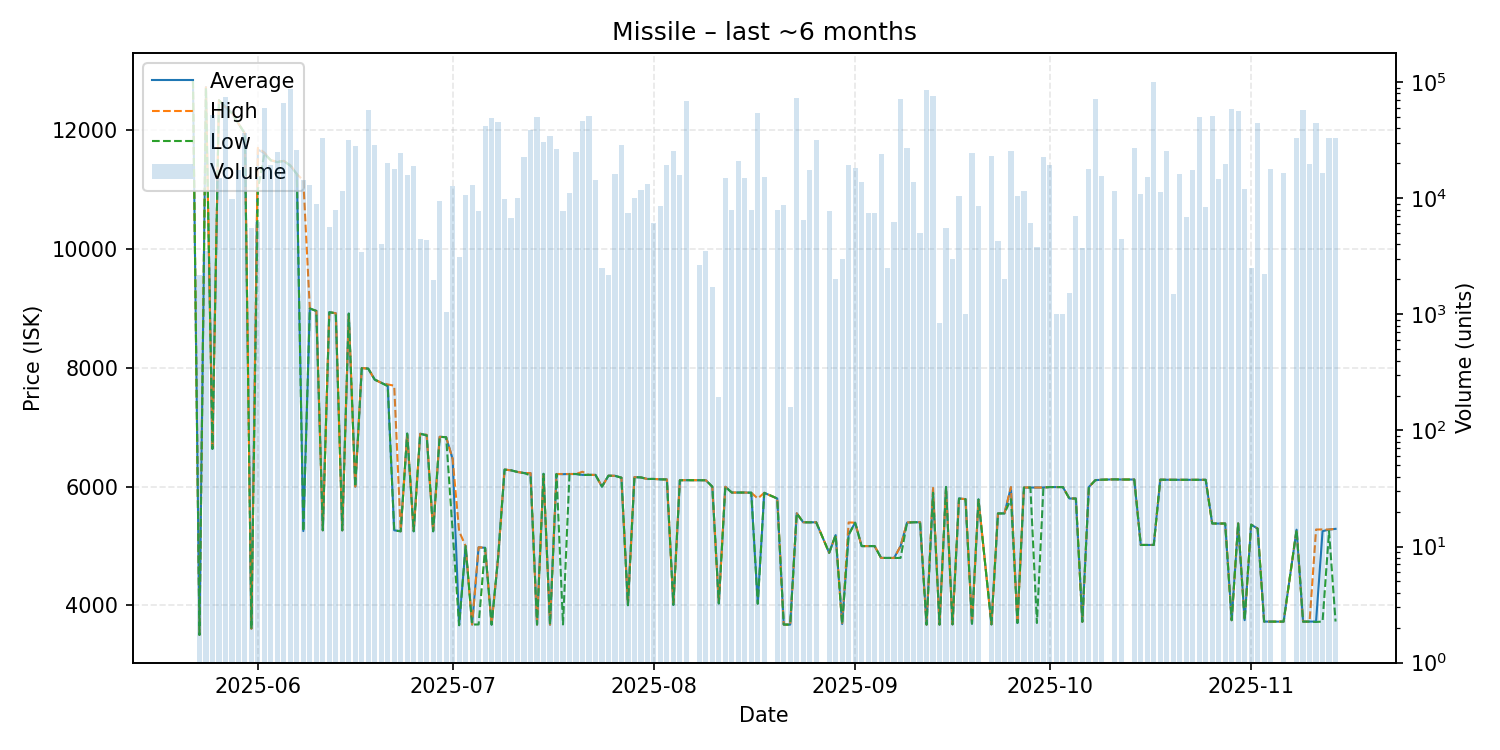

The file beside this chart, header and first rows:
date, average, highest, lowest, order_count, volume
2025-05-22, 12830, 12830, 12830, 1, 1
2025-05-23, 3505, 3505, 3505, 2, 2200
2025-05-24, 12720, 12745, 12710, 3, 3500
2025-05-25, 6635, 6635, 6635, 6, 52181
2025-05-26, 12500, 12500, 12500, 2, 15000
2025-05-27, 12390, 12390, 12390, 11, 74567
2025-05-28, 12290, 12290, 12280, 7, 9867
2025-05-29, 12110, 12110, 12110, 10, 17481
2025-05-30, 11940, 11940, 11940, 6, 36460
2025-05-31, 3609, 3609, 3609, 4, 5517
2025-06-01, 11670, 11700, 11000, 4, 6280
2025-06-02, 11610, 11620, 11600, 12, 59929
2025-06-03, 11490, 11490, 11490, 7, 19540
2025-06-04, 11460, 11470, 11460, 8, 24900
2025-06-05, 11480, 11480, 11480, 15, 66816
2025-06-06, 11400, 11410, 11400, 13, 86660
2025-06-07, 11260, 11260, 11260, 10, 26247
2025-06-08, 5252, 11150, 5248, 7, 14392
2025-06-09, 8997, 8997, 8997, 8, 12961
2025-06-10, 8956, 8957, 8955, 4, 9000
2025-06-11, 5265, 5265, 5265, 6, 33274
2025-06-12, 8934, 8934, 8934, 3, 5700
2025-06-13, 8917, 8917, 8917, 5, 8000
2025-06-14, 5264, 5264, 5264, 8, 11594
2025-06-15, 8911, 8911, 8911, 6, 32000
2025-06-16, 6000, 6000, 6000, 5, 28000
2025-06-17, 7995, 7995, 7995, 3, 3434
2025-06-18, 7985, 7985, 7985, 12, 58166
2025-06-19, 7800, 7800, 7800, 6, 28680
2025-06-20, 7747, 7747, 7747, 1, 4000
2025-06-21, 7699, 7719, 7689, 10, 20043
2025-06-22, 5265, 7698, 5262, 12, 17879
2025-06-23, 5248, 5248, 5248, 3, 24420
2025-06-24, 6892, 6892, 6892, 4, 16000
2025-06-25, 5248, 5248, 5248, 3, 19000
2025-06-26, 6889, 6889, 6889, 2, 4444
2025-06-27, 6864, 6873, 6863, 5, 4396
2025-06-28, 5248, 5248, 5248, 4, 1986
2025-06-29, 6838, 6838, 6838, 3, 9416
2025-06-30, 6831, 6831, 6831, 2, 1056
2025-07-01, 6464, 6465, 5249, 6, 12825
2025-07-02, 3669, 5248, 3667, 4, 3146
2025-07-03, 4999, 4999, 4999, 6, 10697
2025-07-04, 3679, 3679, 3679, 4, 12987
2025-07-05, 4978, 4979, 3680, 6, 7772
2025-07-06, 4970, 4970, 4970, 7, 41650
2025-07-07, 3679, 3679, 3676, 10, 48917
2025-07-08, 4800, 4800, 4800, 6, 45131
2025-07-09, 6286, 6286, 6286, 8, 9857
2025-07-10, 6274, 6274, 6274, 3, 6800
2025-07-11, 6246, 6247, 6245, 2, 10000
2025-07-12, 6228, 6228, 6228, 9, 22780
2025-07-13, 6227, 6228, 6188, 15, 38455
2025-07-14, 3679, 3679, 3679, 6, 50660
2025-07-15, 6215, 6217, 6215, 9, 30549
2025-07-16, 3677, 3677, 3677, 5, 34238
2025-07-17, 6212, 6212, 6212, 8, 26500
2025-07-18, 6209, 6212, 3680, 6, 7808
2025-07-19, 6212, 6212, 6212, 4, 11075
2025-07-20, 6212, 6212, 6212, 6, 25200
... 109 more rows
